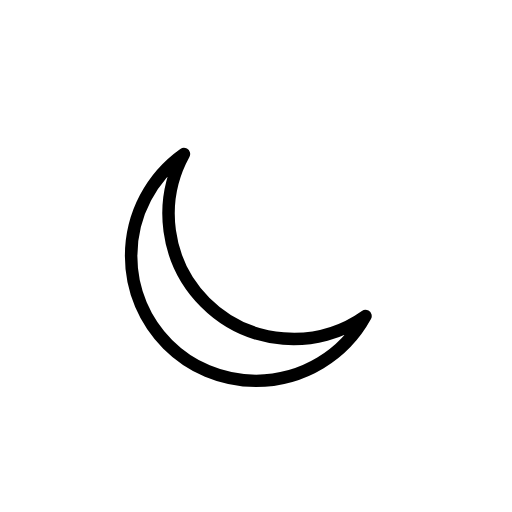
t = 0.00 s
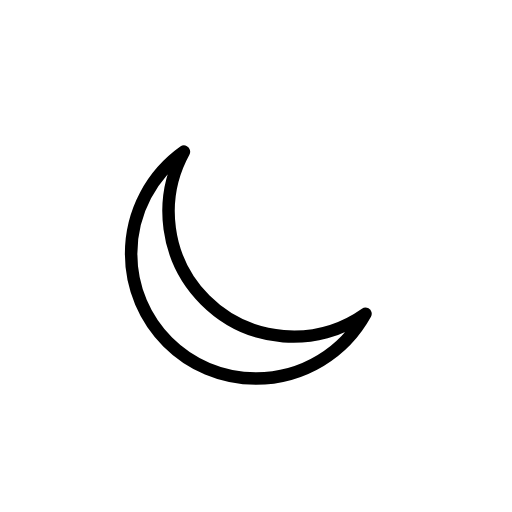
t = 0.48 s
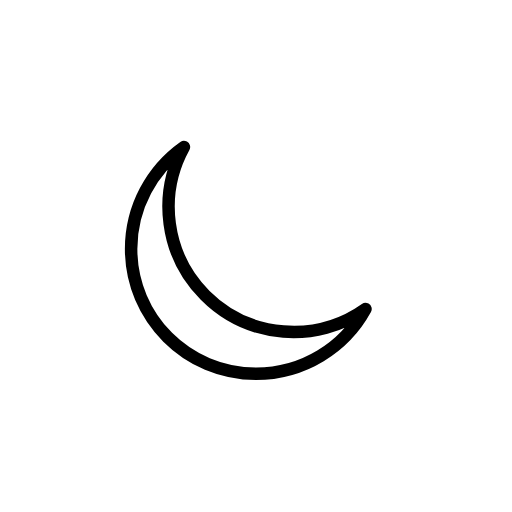
t = 1.43 s
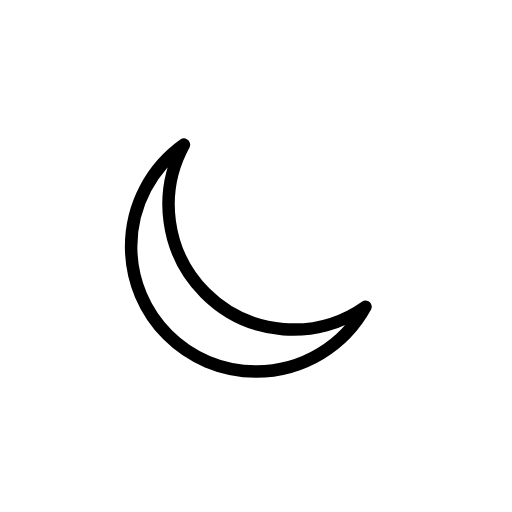
t = 1.90 s
t = 2.38 s: frame unchanged from t = 1.43 s, image omitted
t = 3.33 s: frame unchanged from t = 0.48 s, image omitted

The animated SVG that drew these frames (rendered in a browser with its animation timeline set to each time). Animation: 1 SMIL element (animateTransform=1); one cycle of 3.80 s, repeats indefinitely.

<?xml version='1.0' encoding='utf-8'?>
<svg xmlns="http://www.w3.org/2000/svg" id="emoji" viewBox="-5 -5 82 82" width="200" height="200" role="img">
  <title>OpenMoji: power sleep symbol</title><g><g id="color">
    <path fill="#fff" d="m53.4371,45.8226c-7.807,5.5256-18.6871,4.7925-25.6787-2.1991-6.4354-6.4354-7.5684-16.1653-3.399-23.7607-5.1179,3.6223-8.4589,9.589-8.4589,16.3361,0,11.0457,8.9543,20,20,20,7.5571,0,14.1353-4.1914,17.5366-10.3763Z" />
  </g>
  <g id="line">
    <path fill="none" stroke="#000" stroke-linejoin="round" stroke-width="2" d="m53.5366,45.6237c-7.807,5.5256-18.6871,4.7925-25.6787-2.1991-6.4354-6.4354-7.5684-16.1653-3.399-23.7607-5.1179,3.6223-8.4589,9.589-8.4589,16.3361,0,11.0457,8.9543,20,20,20,7.5571,0,14.1353-4.1914,17.5366-10.3763Z" />
  </g>
<animateTransform attributeName="transform" type="translate" values="0 0;0 -1.5;0 0" dur="3.8s" repeatCount="indefinite" /></g></svg>
